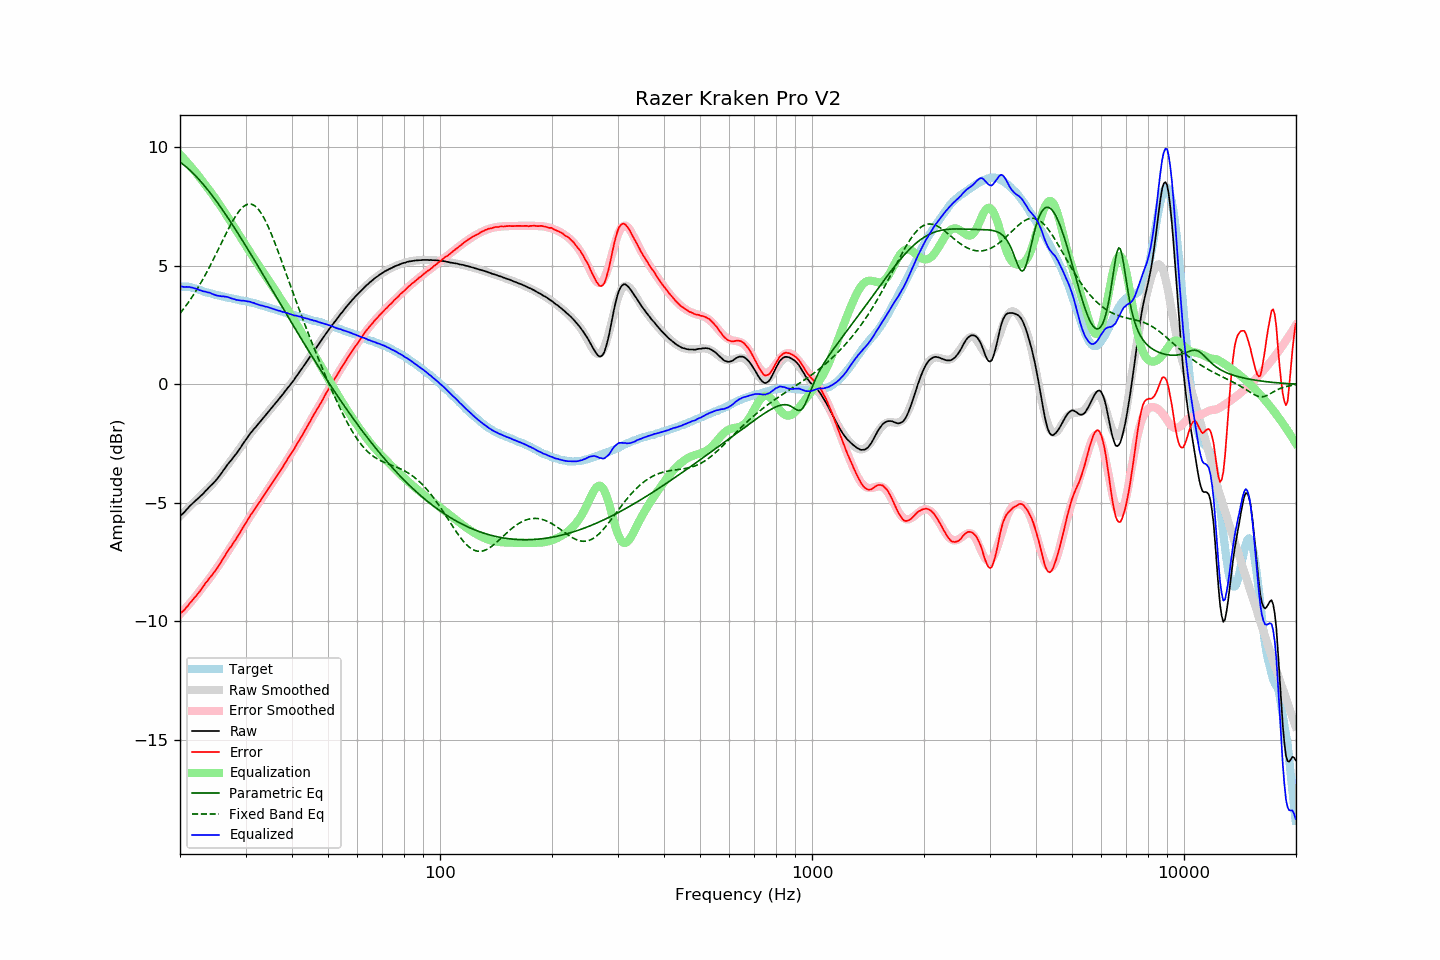

The file beside this chart, header and first rows:
frequency, raw, error, smoothed, error_smoothed, equalization, parametric_eq, fixed_band_eq, equalized_raw, equalized_smoothed, target
20.00, -5.55, -9.67, -5.56, -9.70, 9.70, 9.38, 3.00, 4.15, 4.14, 4.12
20.20, -5.50, -9.62, -5.49, -9.63, 9.63, 9.33, 3.08, 4.13, 4.14, 4.12
20.40, -5.44, -9.56, -5.42, -9.55, 9.55, 9.28, 3.17, 4.12, 4.13, 4.12
20.61, -5.37, -9.49, -5.36, -9.48, 9.48, 9.22, 3.25, 4.11, 4.12, 4.12
20.81, -5.29, -9.41, -5.29, -9.40, 9.40, 9.17, 3.35, 4.11, 4.11, 4.12
21.02, -5.22, -9.34, -5.22, -9.32, 9.32, 9.11, 3.44, 4.11, 4.10, 4.12
21.23, -5.14, -9.24, -5.16, -9.25, 9.25, 9.05, 3.54, 4.11, 4.09, 4.10
21.44, -5.08, -9.17, -5.09, -9.17, 9.17, 8.98, 3.63, 4.09, 4.08, 4.09
21.66, -5.01, -9.08, -5.03, -9.09, 9.09, 8.92, 3.74, 4.08, 4.06, 4.07
21.87, -4.95, -9.00, -4.96, -9.00, 9.00, 8.85, 3.84, 4.06, 4.05, 4.05
22.09, -4.89, -8.93, -4.89, -8.92, 8.92, 8.78, 3.95, 4.03, 4.03, 4.04
22.31, -4.83, -8.84, -4.82, -8.84, 8.84, 8.71, 4.06, 4.01, 4.01, 4.01
22.54, -4.77, -8.76, -4.76, -8.75, 8.75, 8.63, 4.17, 3.98, 3.99, 3.99
22.76, -4.70, -8.67, -4.69, -8.66, 8.66, 8.56, 4.29, 3.96, 3.97, 3.97
22.99, -4.64, -8.58, -4.63, -8.57, 8.57, 8.48, 4.41, 3.94, 3.95, 3.94
23.22, -4.57, -8.48, -4.56, -8.49, 8.49, 8.40, 4.53, 3.92, 3.92, 3.91
23.45, -4.49, -8.37, -4.50, -8.40, 8.40, 8.31, 4.65, 3.91, 3.90, 3.88
23.69, -4.43, -8.30, -4.43, -8.31, 8.31, 8.23, 4.78, 3.88, 3.88, 3.87
23.92, -4.35, -8.20, -4.36, -8.22, 8.22, 8.15, 4.91, 3.87, 3.86, 3.85
24.16, -4.28, -8.12, -4.29, -8.13, 8.13, 8.06, 5.04, 3.85, 3.84, 3.84
24.40, -4.22, -8.04, -4.22, -8.04, 8.04, 7.97, 5.17, 3.82, 3.82, 3.82
24.65, -4.15, -7.95, -4.14, -7.94, 7.94, 7.88, 5.31, 3.79, 3.80, 3.80
24.89, -4.08, -7.86, -4.06, -7.84, 7.84, 7.79, 5.44, 3.77, 3.78, 3.78
25.14, -4.00, -7.77, -3.98, -7.74, 7.74, 7.69, 5.58, 3.75, 3.77, 3.77
25.39, -3.91, -7.66, -3.89, -7.65, 7.65, 7.60, 5.72, 3.74, 3.75, 3.75
25.65, -3.82, -7.56, -3.81, -7.55, 7.55, 7.50, 5.86, 3.73, 3.74, 3.74
25.91, -3.73, -7.44, -3.72, -7.44, 7.44, 7.41, 6.00, 3.71, 3.72, 3.71
26.16, -3.63, -7.33, -3.64, -7.34, 7.34, 7.31, 6.14, 3.72, 3.70, 3.70
26.43, -3.54, -7.23, -3.55, -7.24, 7.24, 7.21, 6.27, 3.70, 3.69, 3.69
26.69, -3.44, -7.10, -3.46, -7.13, 7.13, 7.11, 6.41, 3.70, 3.67, 3.66
26.96, -3.35, -7.00, -3.37, -7.03, 7.03, 7.01, 6.54, 3.68, 3.66, 3.65
27.23, -3.27, -6.91, -3.28, -6.92, 6.92, 6.90, 6.67, 3.65, 3.64, 3.64
27.50, -3.19, -6.82, -3.19, -6.81, 6.81, 6.80, 6.80, 3.63, 3.63, 3.63
27.77, -3.10, -6.71, -3.10, -6.71, 6.71, 6.70, 6.92, 3.61, 3.61, 3.61
28.05, -3.01, -6.61, -3.00, -6.60, 6.60, 6.59, 7.03, 3.59, 3.60, 3.60
28.33, -2.93, -6.51, -2.91, -6.49, 6.49, 6.49, 7.14, 3.57, 3.59, 3.58
28.62, -2.83, -6.40, -2.81, -6.39, 6.39, 6.38, 7.24, 3.56, 3.57, 3.57
28.90, -2.74, -6.29, -2.72, -6.28, 6.28, 6.27, 7.33, 3.54, 3.56, 3.55
29.19, -2.64, -6.17, -2.63, -6.17, 6.17, 6.16, 7.41, 3.53, 3.55, 3.53
29.48, -2.53, -6.06, -2.53, -6.06, 6.06, 6.05, 7.47, 3.54, 3.53, 3.53
29.78, -2.43, -5.95, -2.44, -5.96, 5.96, 5.94, 7.53, 3.53, 3.52, 3.52
30.08, -2.33, -5.84, -2.34, -5.85, 5.85, 5.83, 7.57, 3.52, 3.50, 3.51
30.38, -2.24, -5.73, -2.25, -5.74, 5.74, 5.72, 7.60, 3.50, 3.49, 3.49
30.68, -2.14, -5.62, -2.16, -5.63, 5.63, 5.61, 7.61, 3.49, 3.47, 3.48
30.99, -2.05, -5.50, -2.07, -5.53, 5.53, 5.50, 7.61, 3.48, 3.46, 3.45
31.30, -1.97, -5.41, -1.98, -5.42, 5.42, 5.39, 7.59, 3.45, 3.44, 3.44
31.61, -1.88, -5.31, -1.89, -5.32, 5.32, 5.28, 7.55, 3.44, 3.43, 3.43
31.93, -1.81, -5.22, -1.80, -5.21, 5.21, 5.16, 7.51, 3.40, 3.41, 3.41
32.24, -1.73, -5.11, -1.72, -5.11, 5.11, 5.05, 7.44, 3.38, 3.39, 3.38
32.57, -1.65, -5.01, -1.64, -5.01, 5.01, 4.94, 7.36, 3.36, 3.37, 3.36
32.89, -1.57, -4.92, -1.56, -4.91, 4.91, 4.82, 7.27, 3.34, 3.35, 3.35
33.22, -1.48, -4.80, -1.48, -4.80, 4.80, 4.71, 7.17, 3.33, 3.33, 3.32
33.55, -1.40, -4.71, -1.40, -4.70, 4.70, 4.59, 7.05, 3.30, 3.31, 3.31
33.89, -1.32, -4.60, -1.32, -4.60, 4.60, 4.48, 6.92, 3.28, 3.29, 3.28
34.23, -1.23, -4.49, -1.24, -4.50, 4.50, 4.37, 6.78, 3.27, 3.27, 3.26
34.57, -1.15, -4.39, -1.16, -4.40, 4.40, 4.25, 6.63, 3.25, 3.25, 3.24
34.92, -1.07, -4.29, -1.07, -4.30, 4.30, 4.14, 6.48, 3.23, 3.22, 3.22
35.27, -0.99, -4.19, -0.99, -4.20, 4.20, 4.02, 6.32, 3.21, 3.20, 3.20
35.62, -0.91, -4.09, -0.91, -4.09, 4.09, 3.91, 6.15, 3.18, 3.18, 3.18
35.97, -0.83, -3.99, -0.83, -3.99, 3.99, 3.79, 5.97, 3.16, 3.16, 3.16
... 635 more rows
